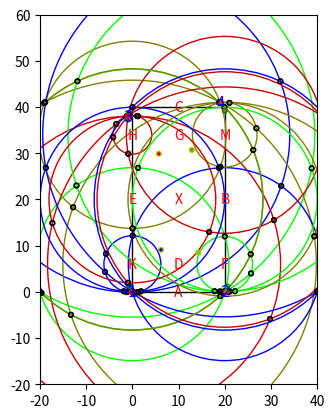

Python code for this plot:
#!/usr/bin/env python

# Maarten Weyn
# maarten@wesdec.be

import matplotlib.pyplot as plt
import matplotlib.patches as patches
import math
import numpy as np
import itertools

noise_size = 0.3
dist_thr = 20**2
nr_measurments = 20

real_node_positions = {
  1: [0, 0], 
  2: [20, 0], 
  3: [-1, 38], 
  4: [19, 41]}

# real_node_positions = {
#   1: [0, 0]}

letters = {
  "A":  [10, 0],
  "K" : [0, 6], 
  "E" : [0, 20], 
  "H" : [0, 34], 
  "C" : [10, 40], 
  "M" : [20, 34], 
  "B" : [20, 20], 
  "F" : [20, 6], 
  "D" : [10, 6], 
  "X" : [10, 20], 
  "G" : [10, 34]}

test_letters = ["H", "K", "F", "M", "E", "B"]
colors = {
  1:  [0, 0, 1],
  2 : [0, 1, 0], 
  3 : [0.8, 0, 0], 
  4 : [0.5, 0.5, 0]}


calibrated_positions = {}


# x1,y1 is the center of the first circle, with radius r1
# x2,y2 is the center of the second ricle, with radius r2
def intersectTwoCircles(x1,y1,r1, x2,y2,r2) :
  centerdx = x1 - x2
  centerdy = y1 - y2
  R = math.sqrt(centerdx * centerdx + centerdy * centerdy)
  # print (r1, r2, R)

  if (not (abs(r1 - r2) <= R and R <= r1 + r2)) : #// no intersection
    return [] # empty list of results

  # intersection(s) should exist

  R2 = R*R
  R4 = R2*R2
  a = (r1*r1 - r2*r2) / (2 * R2)
  r2r2 = (r1*r1 - r2*r2)
  c = math.sqrt(2 * (r1*r1 + r2*r2) / R2 - (r2r2 * r2r2) / R4 - 1)

  fx = (x1+x2) / 2 + a * (x2 - x1)
  gx = c * (y2 - y1) / 2
  ix1 = fx + gx
  ix2 = fx - gx

  fy = (y1+y2) / 2 + a * (y2 - y1)
  gy = c * (x1 - x2) / 2
  iy1 = fy + gy
  iy2 = fy - gy

  # note if gy == 0 and gx == 0 then the circles are tangent and there is only one solution
  # but that one solution will just be duplicated as the code is currently written
  return [[ix1, iy1], [ix2, iy2]]


fig1 = plt.figure()
ax = fig1.add_subplot(111, aspect='equal')

ax.set_xlim(-20, 40)
ax.set_ylim(-20, 60)

rect = patches.Rectangle([0, 0], 20, 40, fill=False)
ax.add_patch(rect)

for key in letters:
  ax.text(letters[key][0], letters[key][1], key, fontsize=10, horizontalalignment='center', verticalalignment='center', color='r')

for key in real_node_positions:
  ax.text(real_node_positions[key][0], real_node_positions[key][1], key, fontsize=12, horizontalalignment='center', verticalalignment='center', color='b')
  circle = patches.Circle(real_node_positions[key], 0.5, facecolor='y')
  ax.add_patch(circle)
    

# colors = {}
# for key in real_node_positions:
#   color = list(np.random.choice(range(255), size=3)/255.0)
#   colors[key] = color

distances = {}
for key in real_node_positions:
  distances[key]  = {}

for test_letter in test_letters:
  
  for key in real_node_positions:
    #ax.text(real_node_positions[key][0], real_node_positions[key][1], key, fontsize=12, horizontalalignment='center', color='g')
    distances[key][test_letter] = math.sqrt((real_node_positions[key][0] - letters[test_letter][0]) ** 2 + (real_node_positions[key][1] - letters[test_letter][1]) ** 2)
    noise = np.mean(np.random.normal(0,noise_size,nr_measurments))
    distances[key][test_letter] = round((distances[key][test_letter] + noise), 2)

    circle = patches.Circle(letters[test_letter], distances[key][test_letter], facecolor='none', edgecolor=colors[key])
    ax.add_patch(circle)


# print(distances)
intersections = {}
intersections_filtered = {}

for achor in real_node_positions:
  print(achor)
  # for key in distances[achor]: 
  #   print (key, distances[achor][key])

  # all posible compbinates
  #https://d-nb.info/1056937106/34
  result_list = list(itertools.combinations(distances[achor].items(), 2))

  intersections[achor] = []
  intersections_filtered[achor] = []
  sum_inter = [0, 0]
  nr_intersections = 0

  for pair in result_list:
    # print (pair)

    letter1 = pair[0][0]
    dist1   = pair[0][1]
    letter2 = pair[1][0]
    dist2   = pair[1][1] 
    x1 = letters[letter1][0]
    y1 = letters[letter1][1]
    x2 = letters[letter2][0]
    y2 = letters[letter2][1]

    # p1 = (x1 - x2) / (y2 - y1)
    # p2 = ((dist1**2 - dist2**2) + (x2**2 - x1**2) + (y2**2 - x1**2)) / (2 * y2 - 2 * y1)
    # q1 = p1**2 + 1
    # q2 = 2 * p1 * (p2 - y1) - 2 * x1
    # q3 = (p2 - y1)**2 - dist1**2 + x1**2

    # x12 = [(-q2 - math.sqrt(q2**2 - 4 * q1 * q2))/(2*q1),  (-q2 + math.sqrt(q2**2 - 4 * q1 * q2))/(2*q1)]
    # y12 = [p1 * x12[0] + p2, p1 * x12[1] + p2]

    inter = intersectTwoCircles(x1, y1, dist1, x2, y2, dist2)

    # print (inter)

    if (inter):
      circle1 = patches.Circle(inter[0], 0.5, facecolor='none', edgecolor='black')
      circle2 = patches.Circle(inter[1], 0.5, facecolor='none', edgecolor='black')
      ax.add_patch(circle1)
      ax.add_patch(circle2)
      intersections[achor].append(inter)

      for i in inter:
        sum_inter[0] += i[0]
        sum_inter[1] += i[1]
        nr_intersections += 1

  avg_inter = [sum_inter[0] / nr_intersections, sum_inter[1] / nr_intersections]

  # print ("intersections", intersections[achor])
  print ("temp", avg_inter)

  sum_inter = [0 , 0]
  nr_intersections = 0
  for i in intersections[achor]:
    d1 = (i[0][0] - avg_inter[0]) ** 2 + (i[0][1] - avg_inter[1]) ** 2 
    d2 = (i[1][0] - avg_inter[0]) ** 2 + (i[1][1] - avg_inter[1]) ** 2 

    if d1 < dist_thr :
      sum_inter[0] += i[0][0]
      sum_inter[1] += i[0][1]
      nr_intersections += 1
    if d2 < dist_thr :
      sum_inter[0] += i[1][0]
      sum_inter[1] += i[1][1]
      nr_intersections += 1

  # print ("Intersection")

  avg_inter2 = [sum_inter[0] / nr_intersections, sum_inter[1] / nr_intersections]

  for i in intersections[achor]:
    d1 = (i[0][0] - avg_inter2[0]) ** 2 + (i[0][1] - avg_inter2[1]) ** 2 
    d2 = (i[1][0] - avg_inter2[0]) ** 2 + (i[1][1] - avg_inter2[1]) ** 2 

    if (d1 < d2):
      intersections_filtered[achor].append(i[0])
      circle1 = patches.Circle(i[0], 0.5, facecolor=colors[achor], edgecolor='black')
      circle2 = patches.Circle(i[1], 0.5, facecolor='none', edgecolor='black')
    else:
      intersections_filtered[achor].append(i[1])
      circle1 = patches.Circle(i[1], 0.5, facecolor=colors[achor], edgecolor='black')
      circle2 = patches.Circle(i[0], 0.5, facecolor='none', edgecolor='black')

    ax.add_patch(circle1)
    ax.add_patch(circle2)
  
  circle = patches.Circle(avg_inter, 0.5, facecolor=colors[achor], edgecolor='y')
  ax.add_patch(circle)
  circle = patches.Circle(avg_inter2, 0.5, facecolor=colors[achor], edgecolor='g')
  ax.add_patch(circle)

  # print ("Filtered")
  # print(intersections_filtered)

  sum_inter = [0 , 0]
  nr_intersections = 0
  for i in intersections_filtered[achor]:
    sum_inter[0] += i[0]
    sum_inter[1] += i[1]
    nr_intersections += 1

  avg_inter = [sum_inter[0] / nr_intersections, sum_inter[1] / nr_intersections]
  # print ("filtered", intersections_filtered[achor])
  print ("final", avg_inter)

  calibrated_positions[achor] = avg_inter

  circle = patches.Circle(avg_inter, 0.5, facecolor=colors[achor], edgecolor='r')
  ax.add_patch(circle)

  error = math.sqrt((avg_inter[0] - real_node_positions[achor][0])**2 + (avg_inter[1] - real_node_positions[achor][1])**2)

  print ("error", error)
    
fig1.savefig('calibration.png', dpi=180, bbox_inches='tight')








